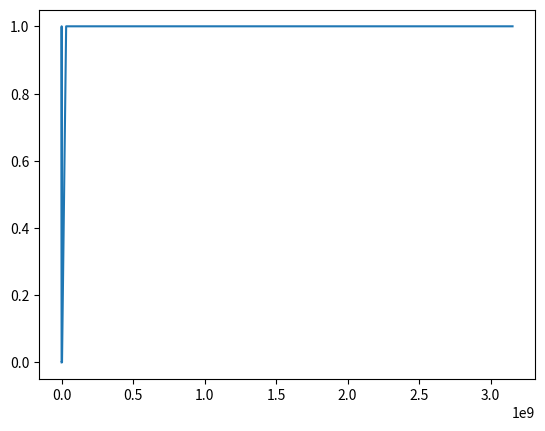

The script that saved this image:
import numpy as np
import math
import matplotlib.pyplot as plt

Hz = 4.5 * 1e6 #cpu speed
inst_count = 500 #instractions count

time_type = ['second', 'minute', 'hour', 'day', 'month', 'year', 'century']
time_val = [1, 60, 60*60, 60*60*24, 60*60*24*30, 60*60*24*365, 60*60*24*36500]
function = ['lg(n)', 'sqrt(n)', 'n', 'n lg(n)', 'n^2', 'n^3', '2^n', 'n!']

def get_inst_seconds(method, frequency, n):
    return (method(n)/frequency)

print(get_inst_seconds(np.log, Hz, inst_count))

complexity_buffer = []
for i in range(len(time_type[:7])):
    buff = []
    val = time_val[i]
    buff.append(0)
    buff.append(np.log(val))
    buff.append(math.sqrt(val))
    buff.append(val)
    buff.append(val * np.log(val))
    buff.append(val ** 2)
    buff.append(val ** 3)
    #buff.append(2 ** val)
    #buff.append(math.factorial(val)) it is too long to count this sheet
    complexity_buffer.append(buff)

print(complexity_buffer)

x = time_val[:7]
plt.plot(x,complexity_buffer[0])
plt.show()
